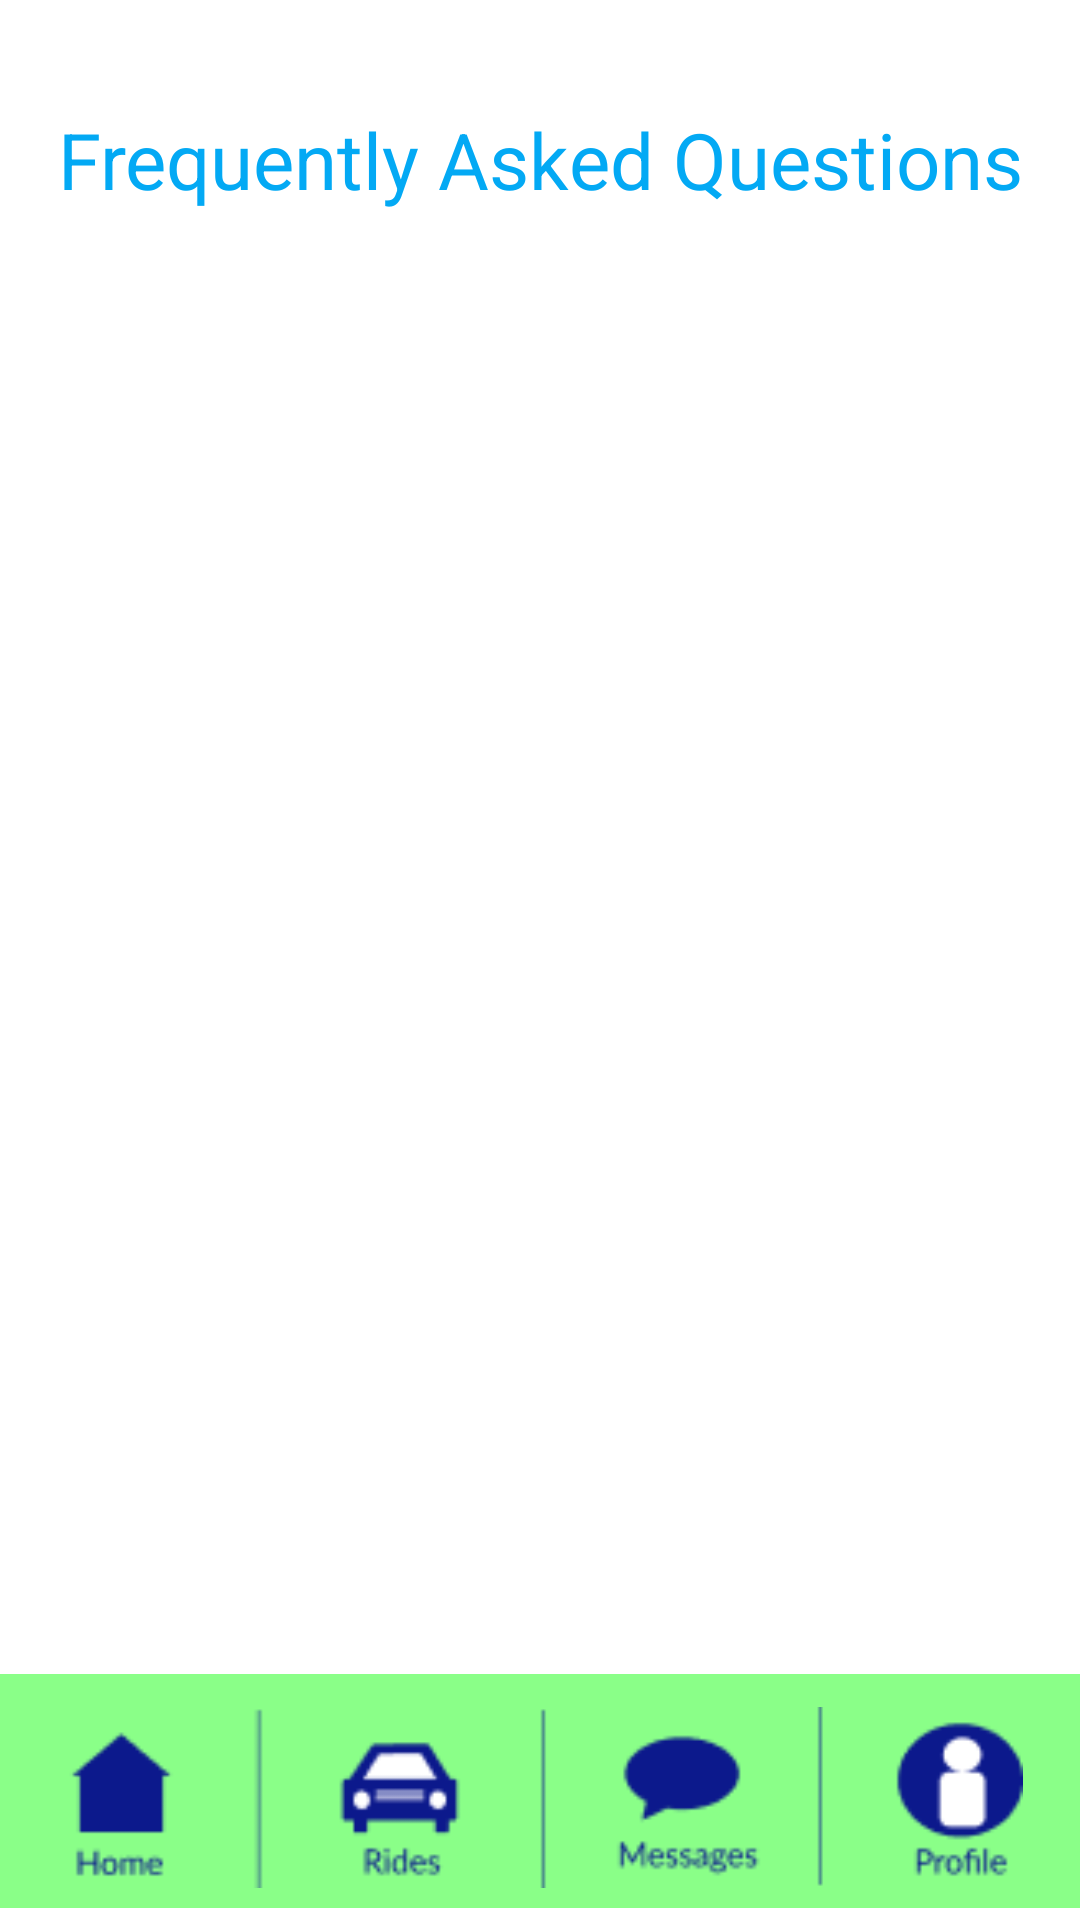

Here is an Android app screen rendered from its layout file. Give the layout XML and the strings, colors and styles it references.
<!-- AndroidManifest.xml: application theme Theme.Ambigo -->
<!-- res/layout/activity_faqpage.xml -->
<?xml version="1.0" encoding="utf-8"?>
<androidx.constraintlayout.widget.ConstraintLayout xmlns:android="http://schemas.android.com/apk/res/android"
    xmlns:app="http://schemas.android.com/apk/res-auto"
    xmlns:tools="http://schemas.android.com/tools"
    android:layout_width="match_parent"
    android:layout_height="match_parent"
    tools:context=".FAQPage">

    <ImageView
        android:id="@+id/imageView5"
        android:layout_width="470dp"
        android:layout_height="78dp"
        android:layout_marginBottom="4dp"
        app:layout_constraintBottom_toBottomOf="parent"
        app:layout_constraintEnd_toEndOf="parent"
        app:layout_constraintStart_toStartOf="parent"
        app:srcCompat="@drawable/bottomrectangle" />

    <ImageView
        android:id="@+id/bottomOptions"
        android:layout_width="322dp"
        android:layout_height="61dp"
        app:layout_constraintBottom_toBottomOf="parent"
        app:layout_constraintEnd_toEndOf="parent"
        app:layout_constraintStart_toStartOf="parent"
        app:layout_constraintTop_toTopOf="@+id/imageView5"
        app:srcCompat="@drawable/bottomoptions" />

    <Button
        android:id="@+id/homeButton"
        android:layout_width="98dp"
        android:layout_height="58dp"
        android:layout_marginStart="32dp"
        android:background="@android:color/transparent"
        android:onClick="home"
        android:visibility="visible"
        app:layout_constraintBottom_toBottomOf="@+id/bottomOptions"
        app:layout_constraintStart_toStartOf="@+id/imageView5"
        app:layout_constraintTop_toTopOf="@+id/bottomOptions"
        app:layout_constraintVertical_bias="0.769" />

    <Button
        android:id="@+id/ridesButton"
        android:layout_width="90dp"
        android:layout_height="56dp"
        android:layout_marginStart="10dp"
        android:layout_marginBottom="15dp"
        android:background="@android:color/transparent"
        android:onClick="location"
        android:visibility="visible"
        app:layout_constraintBottom_toBottomOf="@+id/imageView5"
        app:layout_constraintStart_toEndOf="@+id/homeButton"
        app:layout_constraintTop_toTopOf="@+id/bottomOptions" />

    <Button
        android:id="@+id/messageButton"
        android:layout_width="84dp"
        android:layout_height="53dp"
        android:layout_marginStart="12dp"
        android:background="@android:color/transparent"
        android:onClick="message"
        android:visibility="visible"
        app:layout_constraintBottom_toBottomOf="@+id/bottomOptions"
        app:layout_constraintStart_toEndOf="@+id/ridesButton"
        app:layout_constraintTop_toTopOf="@+id/bottomOptions"
        app:layout_constraintVertical_bias="0.375" />

    <Button
        android:id="@+id/profileButton"
        android:layout_width="100dp"
        android:layout_height="58dp"
        android:visibility="visible"
        android:background="@android:color/transparent"
        app:layout_constraintBottom_toBottomOf="@+id/bottomOptions"
        app:layout_constraintEnd_toEndOf="@+id/imageView5"
        app:layout_constraintHorizontal_bias="0.232"
        app:layout_constraintStart_toEndOf="@+id/messageButton"
        app:layout_constraintTop_toTopOf="@+id/bottomOptions"
        app:layout_constraintVertical_bias="0.166" />

    <TextView
        android:id="@+id/faqText"
        android:layout_width="wrap_content"
        android:layout_height="wrap_content"
        android:text="Frequently Asked Questions"
        android:textColor="#03a9f4"
        android:textSize="26sp"
        app:layout_constraintBottom_toTopOf="@+id/imageView5"
        app:layout_constraintEnd_toEndOf="parent"
        app:layout_constraintStart_toStartOf="parent"
        app:layout_constraintTop_toTopOf="parent"
        app:layout_constraintVertical_bias="0.068" />

</androidx.constraintlayout.widget.ConstraintLayout>
<!-- resources referenced by this layout -->
<resources>
  <!-- drawable bottomoptions: png bitmap (drawable, 4446 bytes) -->
  <!-- drawable bottomrectangle: png bitmap (drawable, 354 bytes) -->
  <style name="Theme.Ambigo" parent="Theme.MaterialComponents.DayNight.NoActionBar">
          
          <item name="colorPrimary">@color/purple_500</item>
          <item name="colorPrimaryVariant">@color/purple_700</item>
          <item name="colorOnPrimary">@color/white</item>
          
          <item name="colorSecondary">@color/teal_200</item>
          <item name="colorSecondaryVariant">@color/teal_700</item>
          <item name="colorOnSecondary">@color/black</item>
          
          <item name="android:statusBarColor" tools:targetApi="l">?attr/colorPrimaryVariant</item>
          
      </style>
  <!-- not gathered from this repository: default colours our renderer supplied (Android Studio template values) -->
  <color name="purple_500">#FF6200EE</color>
  <color name="purple_700">#FF3700B3</color>
  <color name="teal_200">#FF03DAC5</color>
  <color name="teal_700">#FF018786</color>
  <color name="black">#FF000000</color>
  <color name="white">#FFFFFFFF</color>
</resources>
